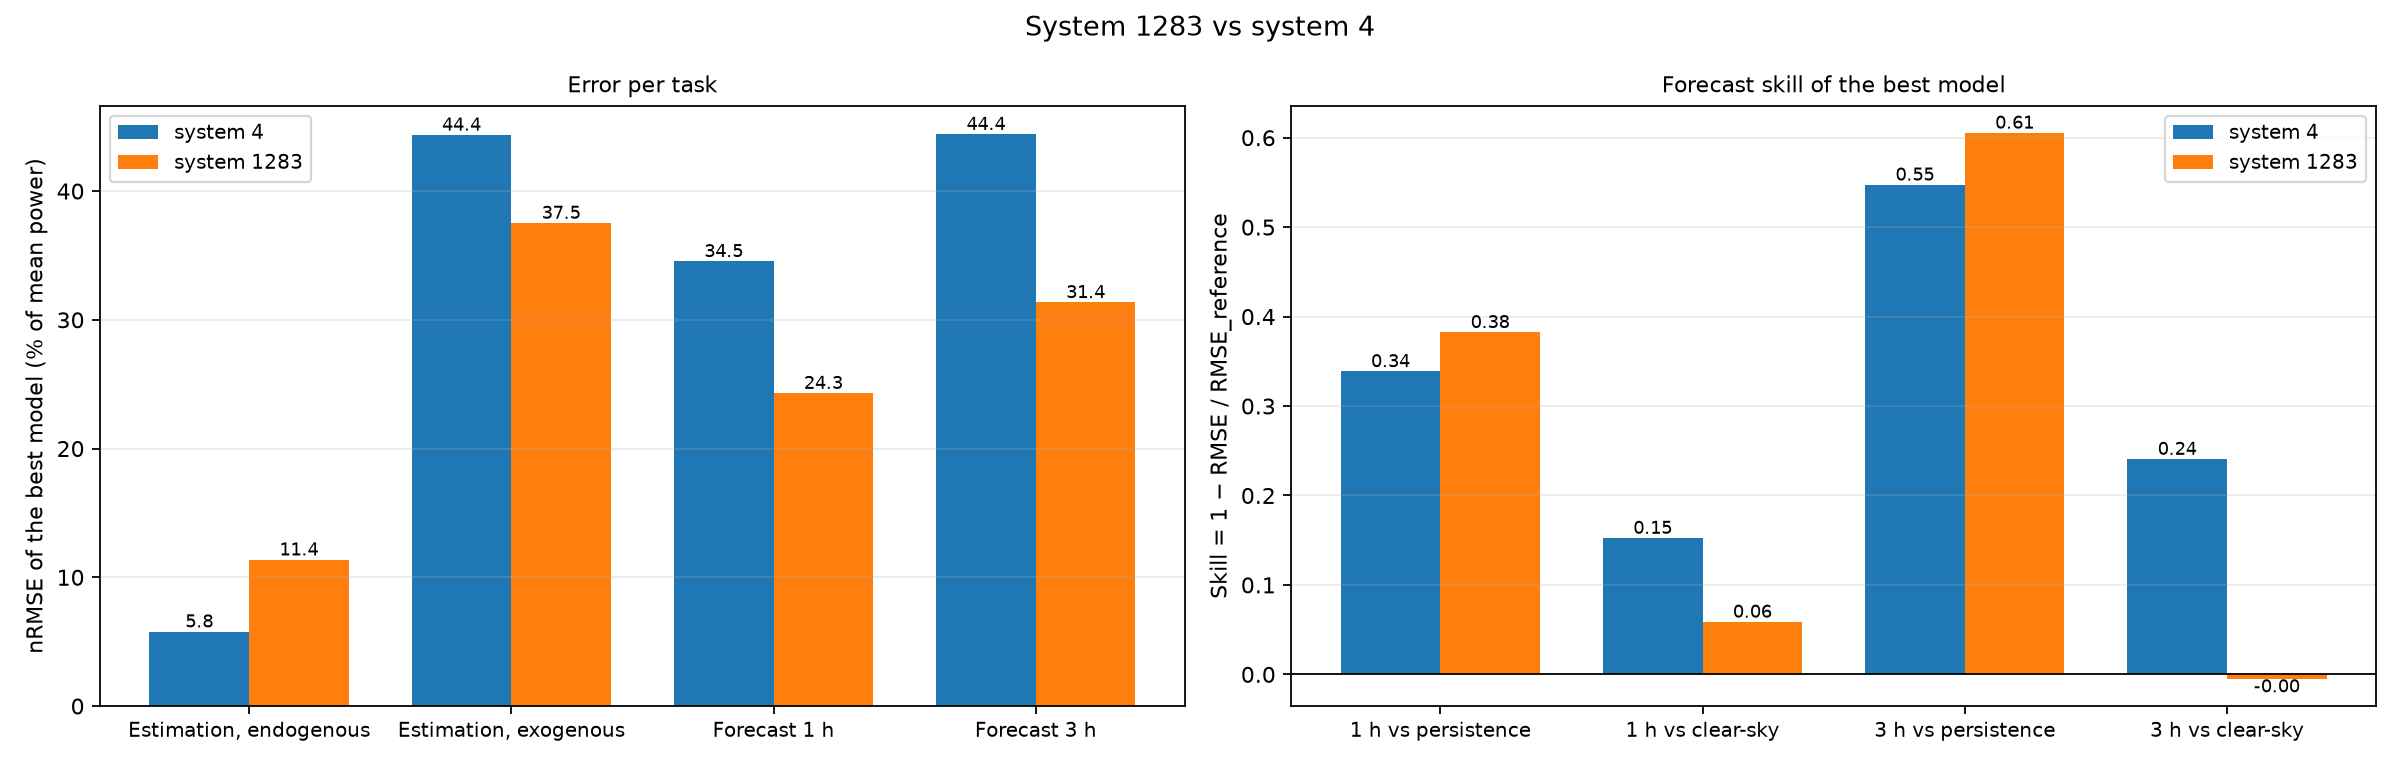

The file beside this chart, header and first rows:
system, endogenous_nRMSE_%, exogenous_nRMSE_%, endogenous_R2, exogenous_R2, RMSE_ratio_exo_endo, forecast_1h_nRMSE_%, forecast_1h_skill_vs_persistence, forecast_1h_skill_vs_clear_sky, forecast_3h_nRMSE_%, forecast_3h_skill_vs_persistence, forecast_3h_skill_vs_clear_sky
system 4, 5.78, 44.37, 0.9911, 0.4784, 7.676, 34.54, 0.3387, 0.1524, 44.42, 0.5473, 0.2407
system 1283, 11.37, 37.52, 0.9664, 0.6343, 3.301, 24.3, 0.3824, 0.05864, 31.36, 0.6054, -0.004896
